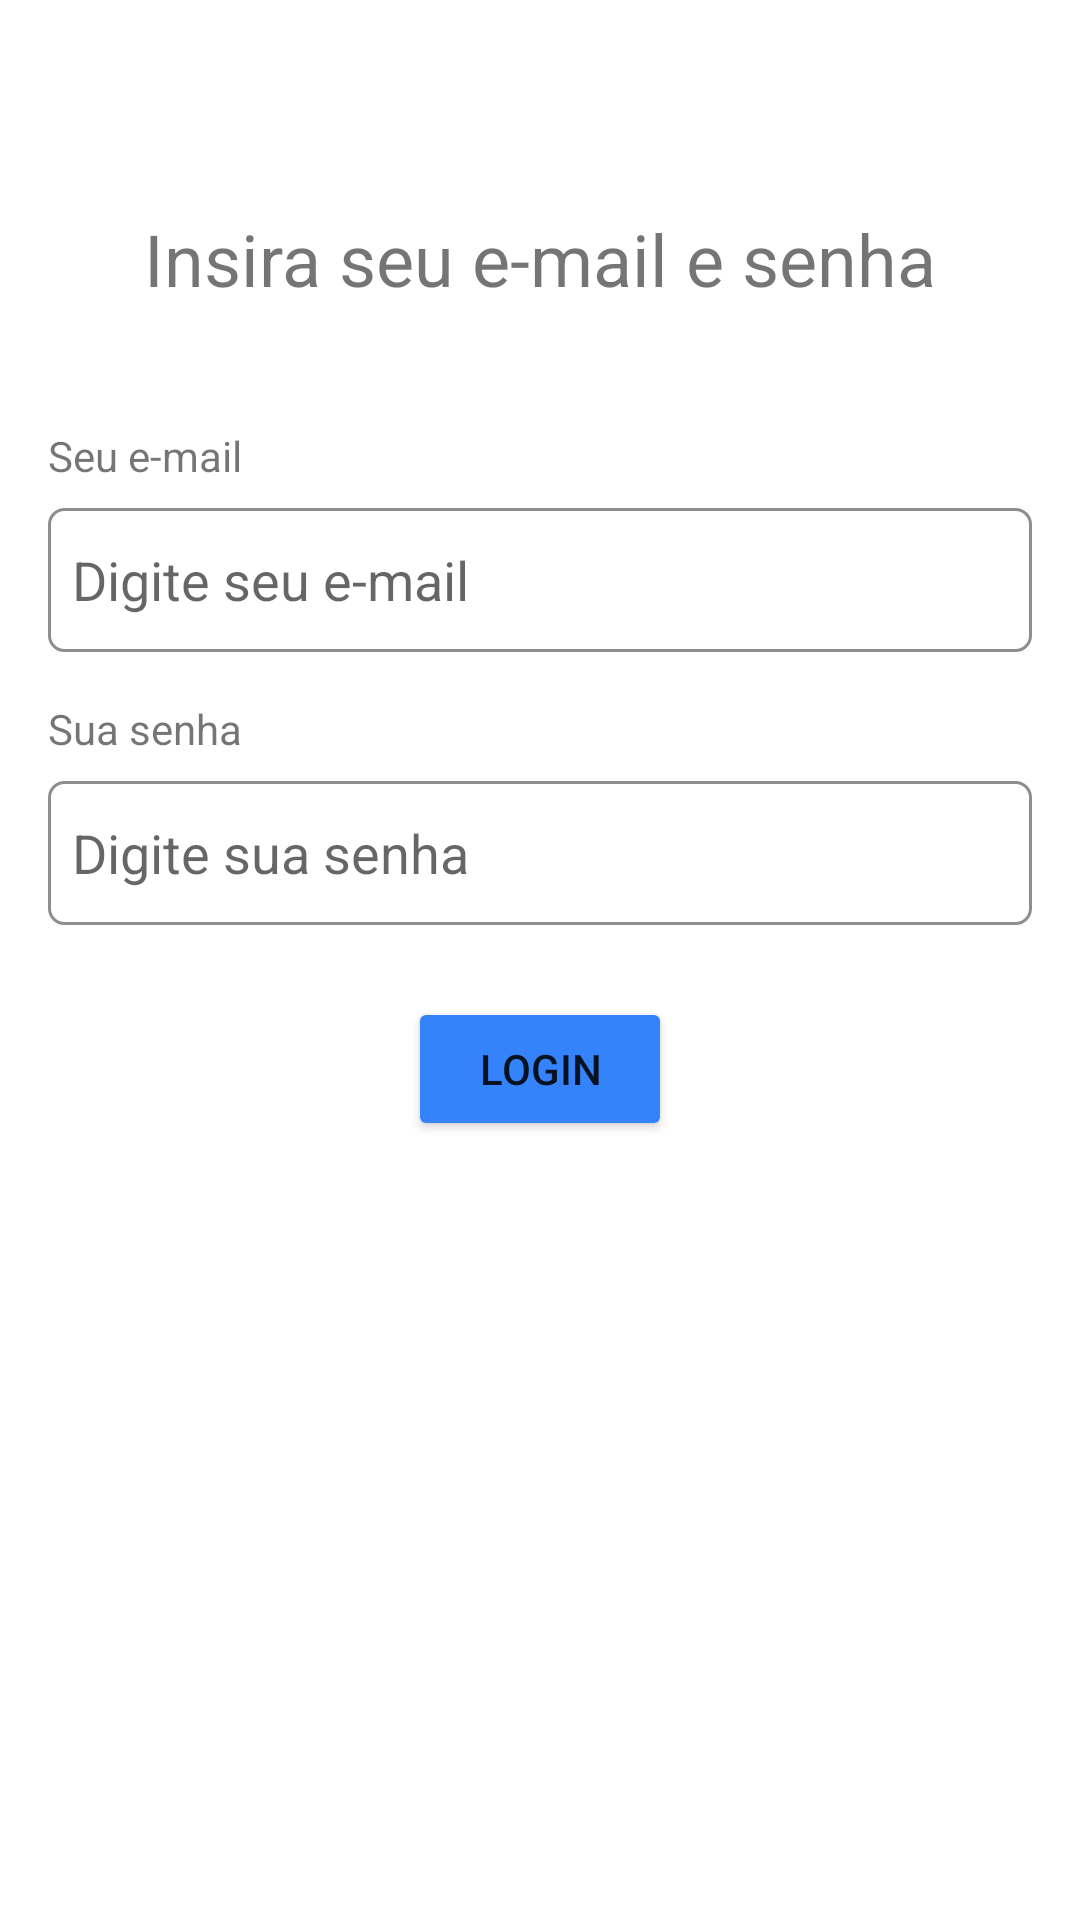

Write the Android layout XML for this screen, with the resource values it uses.
<!-- AndroidManifest.xml: application theme Theme.AulaMercadoLivre -->
<!-- res/layout/activity_login.xml -->
<?xml version="1.0" encoding="utf-8"?>
<androidx.constraintlayout.widget.ConstraintLayout xmlns:android="http://schemas.android.com/apk/res/android"
    xmlns:app="http://schemas.android.com/apk/res-auto"
    xmlns:tools="http://schemas.android.com/tools"
    android:layout_width="match_parent"
    android:layout_height="match_parent"
    tools:context=".LoginActivity">

    <TextView
        android:id="@+id/textView6"
        android:layout_width="wrap_content"
        android:layout_height="wrap_content"
        android:layout_marginTop="70dp"
        android:text="Insira seu e-mail e senha"
        android:textSize="24sp"
        app:layout_constraintEnd_toEndOf="parent"
        app:layout_constraintStart_toStartOf="parent"
        app:layout_constraintTop_toTopOf="parent" />

    <TextView
        android:id="@+id/textView7"
        android:layout_width="wrap_content"
        android:layout_height="wrap_content"
        android:layout_marginStart="16dp"
        android:layout_marginTop="40dp"
        android:text="Seu e-mail"
        app:layout_constraintStart_toStartOf="parent"
        app:layout_constraintTop_toBottomOf="@+id/textView6" />

    <EditText
        android:id="@+id/edit_email_login"
        android:layout_width="0dp"
        android:layout_height="wrap_content"
        android:layout_marginStart="16dp"
        android:layout_marginTop="8dp"
        android:layout_marginEnd="16dp"
        android:background="@drawable/edit_text_customizado"
        android:ems="10"
        android:hint="Digite seu e-mail"
        android:inputType="textEmailAddress"
        android:minHeight="48dp"
        app:layout_constraintEnd_toEndOf="parent"
        app:layout_constraintStart_toStartOf="parent"
        app:layout_constraintTop_toBottomOf="@+id/textView7" />

    <TextView
        android:id="@+id/textView8"
        android:layout_width="wrap_content"
        android:layout_height="wrap_content"
        android:layout_marginStart="16dp"
        android:layout_marginTop="16dp"
        android:text="Sua senha"
        app:layout_constraintStart_toStartOf="parent"
        app:layout_constraintTop_toBottomOf="@+id/edit_email_login" />

    <EditText
        android:id="@+id/edit_senha_login"
        android:layout_width="0dp"
        android:layout_height="wrap_content"
        android:layout_marginStart="16dp"
        android:layout_marginTop="8dp"
        android:layout_marginEnd="16dp"
        android:background="@drawable/edit_text_customizado"
        android:ems="10"
        android:hint="Digite sua senha"
        android:inputType="textPassword"
        android:minHeight="48dp"
        app:layout_constraintEnd_toEndOf="parent"
        app:layout_constraintStart_toStartOf="parent"
        app:layout_constraintTop_toBottomOf="@+id/textView8" />

    <Button
        android:id="@+id/button2"
        android:layout_width="wrap_content"
        android:layout_height="wrap_content"
        android:layout_marginTop="24dp"
        android:backgroundTint="@color/azul"
        android:onClick="entrar"
        android:text="Login"
        app:layout_constraintEnd_toEndOf="parent"
        app:layout_constraintStart_toStartOf="parent"
        app:layout_constraintTop_toBottomOf="@+id/edit_senha_login" />
</androidx.constraintlayout.widget.ConstraintLayout>
<!-- resources referenced by this layout -->
<resources>
  <color name="azul">#3483FA</color>
  <!-- drawable edit_text_customizado (drawable) -->
  <?xml version="1.0" encoding="utf-8"?>
  <selector xmlns:android="http://schemas.android.com/apk/res/android">
  
      <item>
          <shape>
              <solid android:color="@color/white"/>
              <corners android:radius="5dp"/>
              <stroke android:width="1dp" android:color="@color/cinza"/>
              <padding android:left="8dp" android:right="8dp" />
          </shape>
      </item>
  
  </selector>
  <style name="Theme.AulaMercadoLivre" parent="Theme.MaterialComponents.DayNight.DarkActionBar">
          
          <item name="colorPrimary">@color/amarelo</item>
          <item name="colorPrimaryVariant">@color/amarelo_variacao</item>
          <item name="colorOnPrimary">@color/white</item>
          
          <item name="colorSecondary">@color/teal_200</item>
          <item name="colorSecondaryVariant">@color/teal_700</item>
          <item name="colorOnSecondary">@color/black</item>
          
          <item name="android:statusBarColor" tools:targetApi="l">?attr/colorPrimaryVariant</item>
          
      </style>
  <color name="white">#FFFFFFFF</color>
  <color name="cinza">#8E8E8E</color>
  <color name="amarelo">#FEDD1B</color>
  <color name="amarelo_variacao">#F5D414</color>
  <color name="teal_200">#FF03DAC5</color>
  <color name="teal_700">#FF018786</color>
  <color name="black">#FF000000</color>
</resources>
